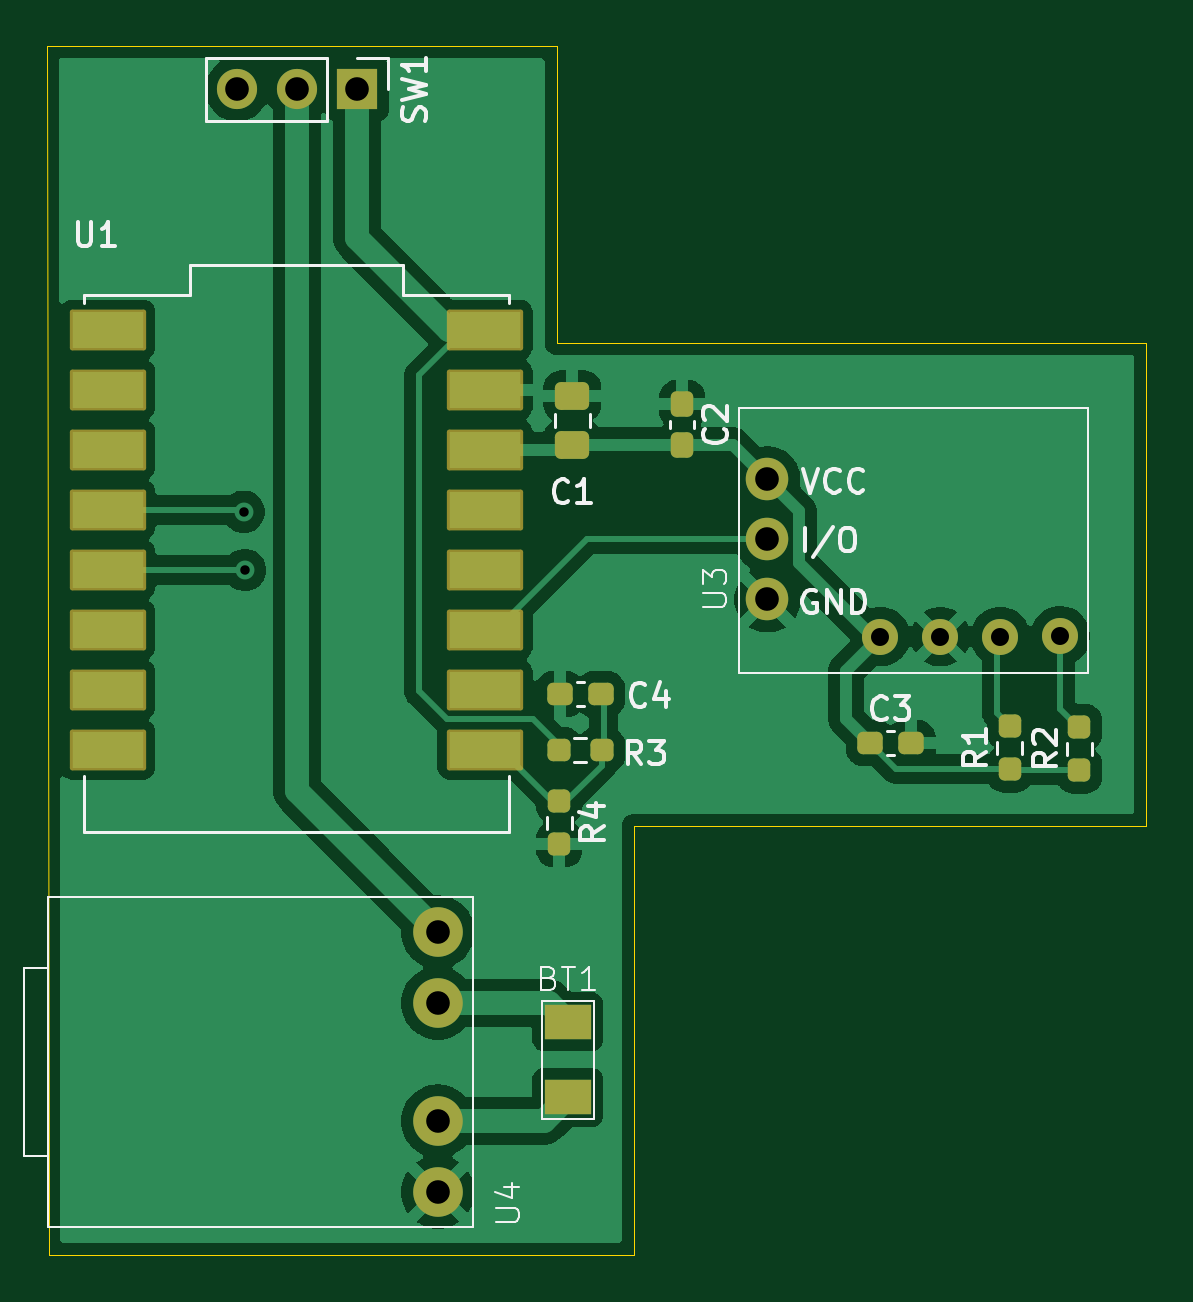
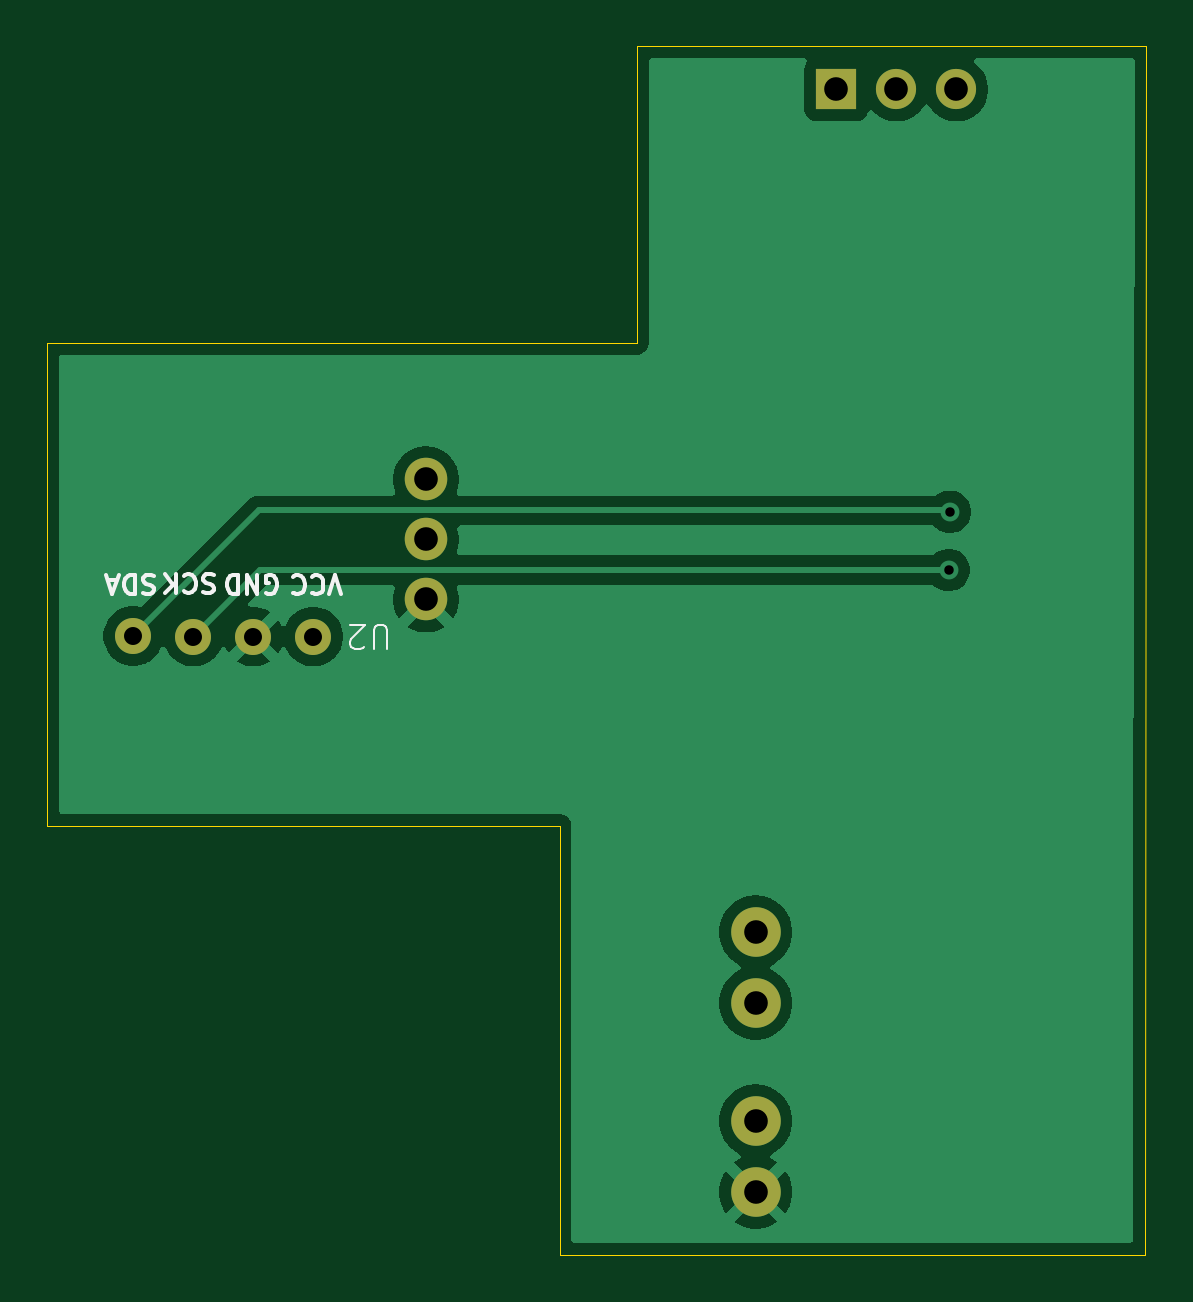
Circuit board: 11 layer files. Board 46.5 x 51.2 mm.
- bottom_copper: custom_phonecase-B_Cu.gbl (21353 bytes)
- bottom_mask: custom_phonecase-B_Mask.gbs (1021 bytes)
- paste: custom_phonecase-B_Paste.gbp (535 bytes)
- bottom_silk: custom_phonecase-B_Silkscreen.gbo (8729 bytes)
- outline: custom_phonecase-Edge_Cuts.gm1 (967 bytes)
- top_copper: custom_phonecase-F_Cu.gtl (51742 bytes)
- top_mask: custom_phonecase-F_Mask.gts (3318 bytes)
- paste: custom_phonecase-F_Paste.gtp (2755 bytes)
- top_silk: custom_phonecase-F_Silkscreen.gto (22846 bytes)
- drill: custom_phonecase-NPTH.drl (309 bytes)
- drill: custom_phonecase-PTH.drl (741 bytes)

=== bottom_copper: custom_phonecase-B_Cu.gbl (21353 bytes, source omitted) ===
=== bottom_mask: custom_phonecase-B_Mask.gbs ===
G04 #@! TF.GenerationSoftware,KiCad,Pcbnew,9.0.9-9.0.9~ubuntu22.04.1*
G04 #@! TF.CreationDate,2026-07-23T20:04:57+07:00*
G04 #@! TF.ProjectId,custom_phonecase,63757374-6f6d-45f7-9068-6f6e65636173,rev?*
G04 #@! TF.SameCoordinates,Original*
G04 #@! TF.FileFunction,Soldermask,Bot*
G04 #@! TF.FilePolarity,Negative*
%FSLAX46Y46*%
G04 Gerber Fmt 4.6, Leading zero omitted, Abs format (unit mm)*
G04 Created by KiCad (PCBNEW 9.0.9-9.0.9~ubuntu22.04.1) date 2026-07-23 20:04:57*
%MOMM*%
%LPD*%
G01*
G04 APERTURE LIST*
%ADD10C,1.524000*%
%ADD11C,1.800000*%
%ADD12C,2.100000*%
%ADD13R,1.700000X1.700000*%
%ADD14O,1.700000X1.700000*%
G04 APERTURE END LIST*
D10*
X115519200Y-57581800D03*
X118059200Y-57581800D03*
X120599200Y-57581800D03*
X123139200Y-57556400D03*
D11*
X110744000Y-50927000D03*
X110744000Y-53467000D03*
X110744000Y-56007000D03*
D12*
X96791200Y-70090800D03*
X96791200Y-81090800D03*
X96791200Y-73090800D03*
X96791200Y-78090800D03*
D13*
X93371200Y-34417000D03*
D14*
X90831200Y-34417000D03*
X88291200Y-34417000D03*
M02*

=== paste: custom_phonecase-B_Paste.gbp ===
G04 #@! TF.GenerationSoftware,KiCad,Pcbnew,9.0.9-9.0.9~ubuntu22.04.1*
G04 #@! TF.CreationDate,2026-07-23T20:04:49+07:00*
G04 #@! TF.ProjectId,custom_phonecase,63757374-6f6d-45f7-9068-6f6e65636173,rev?*
G04 #@! TF.SameCoordinates,Original*
G04 #@! TF.FileFunction,Paste,Bot*
G04 #@! TF.FilePolarity,Positive*
%FSLAX46Y46*%
G04 Gerber Fmt 4.6, Leading zero omitted, Abs format (unit mm)*
G04 Created by KiCad (PCBNEW 9.0.9-9.0.9~ubuntu22.04.1) date 2026-07-23 20:04:49*
%MOMM*%
%LPD*%
G01*
G04 APERTURE LIST*
G04 APERTURE END LIST*
M02*

=== bottom_silk: custom_phonecase-B_Silkscreen.gbo (8729 bytes, source omitted) ===
=== outline: custom_phonecase-Edge_Cuts.gm1 ===
G04 #@! TF.GenerationSoftware,KiCad,Pcbnew,9.0.9-9.0.9~ubuntu22.04.1*
G04 #@! TF.CreationDate,2026-07-23T20:04:58+07:00*
G04 #@! TF.ProjectId,custom_phonecase,63757374-6f6d-45f7-9068-6f6e65636173,rev?*
G04 #@! TF.SameCoordinates,Original*
G04 #@! TF.FileFunction,Profile,NP*
%FSLAX46Y46*%
G04 Gerber Fmt 4.6, Leading zero omitted, Abs format (unit mm)*
G04 Created by KiCad (PCBNEW 9.0.9-9.0.9~ubuntu22.04.1) date 2026-07-23 20:04:58*
%MOMM*%
%LPD*%
G01*
G04 APERTURE LIST*
G04 #@! TA.AperFunction,Profile*
%ADD10C,0.050000*%
G04 #@! TD*
G04 APERTURE END LIST*
D10*
X126771400Y-45140800D02*
X126771400Y-65582800D01*
X101816200Y-45140800D02*
X126771400Y-45140800D01*
X101816200Y-32590800D02*
X101816200Y-45140800D01*
X80246200Y-32590800D02*
X101816200Y-32590800D01*
X105086200Y-65590800D02*
X126771400Y-65590800D01*
X105086200Y-83743800D02*
X105086200Y-65590800D01*
X80315400Y-83743800D02*
X105086200Y-83743800D01*
X80246200Y-32590800D02*
X80315400Y-83743800D01*
M02*

=== top_copper: custom_phonecase-F_Cu.gtl (51742 bytes, source omitted) ===
=== top_mask: custom_phonecase-F_Mask.gts (3318 bytes, source withheld) ===
=== paste: custom_phonecase-F_Paste.gtp (2755 bytes, source withheld) ===
=== top_silk: custom_phonecase-F_Silkscreen.gto (22846 bytes, source omitted) ===
=== drill: custom_phonecase-NPTH.drl ===
M48
; DRILL file {KiCad 9.0.9-9.0.9~ubuntu22.04.1} date 2026-07-23T20:02:46+0700
; FORMAT={-:-/ absolute / metric / decimal}
; #@! TF.CreationDate,2026-07-23T20:02:46+07:00
; #@! TF.GenerationSoftware,Kicad,Pcbnew,9.0.9-9.0.9~ubuntu22.04.1
; #@! TF.FileFunction,NonPlated,1,2,NPTH
FMAT,2
METRIC
%
G90
G05
M30

=== drill: custom_phonecase-PTH.drl ===
M48
; DRILL file {KiCad 9.0.9-9.0.9~ubuntu22.04.1} date 2026-07-23T20:02:46+0700
; FORMAT={-:-/ absolute / metric / decimal}
; #@! TF.CreationDate,2026-07-23T20:02:46+07:00
; #@! TF.GenerationSoftware,Kicad,Pcbnew,9.0.9-9.0.9~ubuntu22.04.1
; #@! TF.FileFunction,Plated,1,2,PTH
FMAT,2
METRIC
; #@! TA.AperFunction,Plated,PTH,ViaDrill
T1C0.400
; #@! TA.AperFunction,Plated,PTH,ComponentDrill
T2C0.762
; #@! TA.AperFunction,Plated,PTH,ComponentDrill
T3C1.000
%
G90
G05
T1
X88.57Y-52.299
X88.621Y-54.762
T2
X115.519Y-57.582
X118.059Y-57.582
X120.599Y-57.582
X123.139Y-57.556
T3
X88.291Y-34.417
X90.831Y-34.417
X93.371Y-34.417
X96.791Y-70.091
X96.791Y-73.091
X96.791Y-78.091
X96.791Y-81.091
X110.744Y-50.927
X110.744Y-53.467
X110.744Y-56.007
M30
